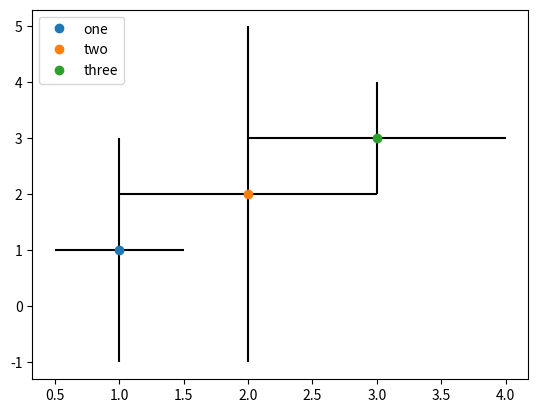

This figure's Python source:
import matplotlib.pyplot as plt
import numpy as np

subs=['one','two','three']
x=[1,2,3]
y=[1,2,3]
yerr=[2,3,1]
xerr=[0.5,1,1]
fig,(ax1)=plt.subplots(1,1)

for i in np.arange(len(x)):
    ax1.errorbar(x[i],y[i],yerr=yerr[i],xerr=xerr[i],label=subs[i],ecolor='black',marker='o',ls='')

# get handles
handles, labels = ax1.get_legend_handles_labels()
# remove the errorbars
handles = [h[0] for h in handles]
# use them in the legend
ax1.legend(handles, labels, loc='upper left',numpoints=1)


plt.show()